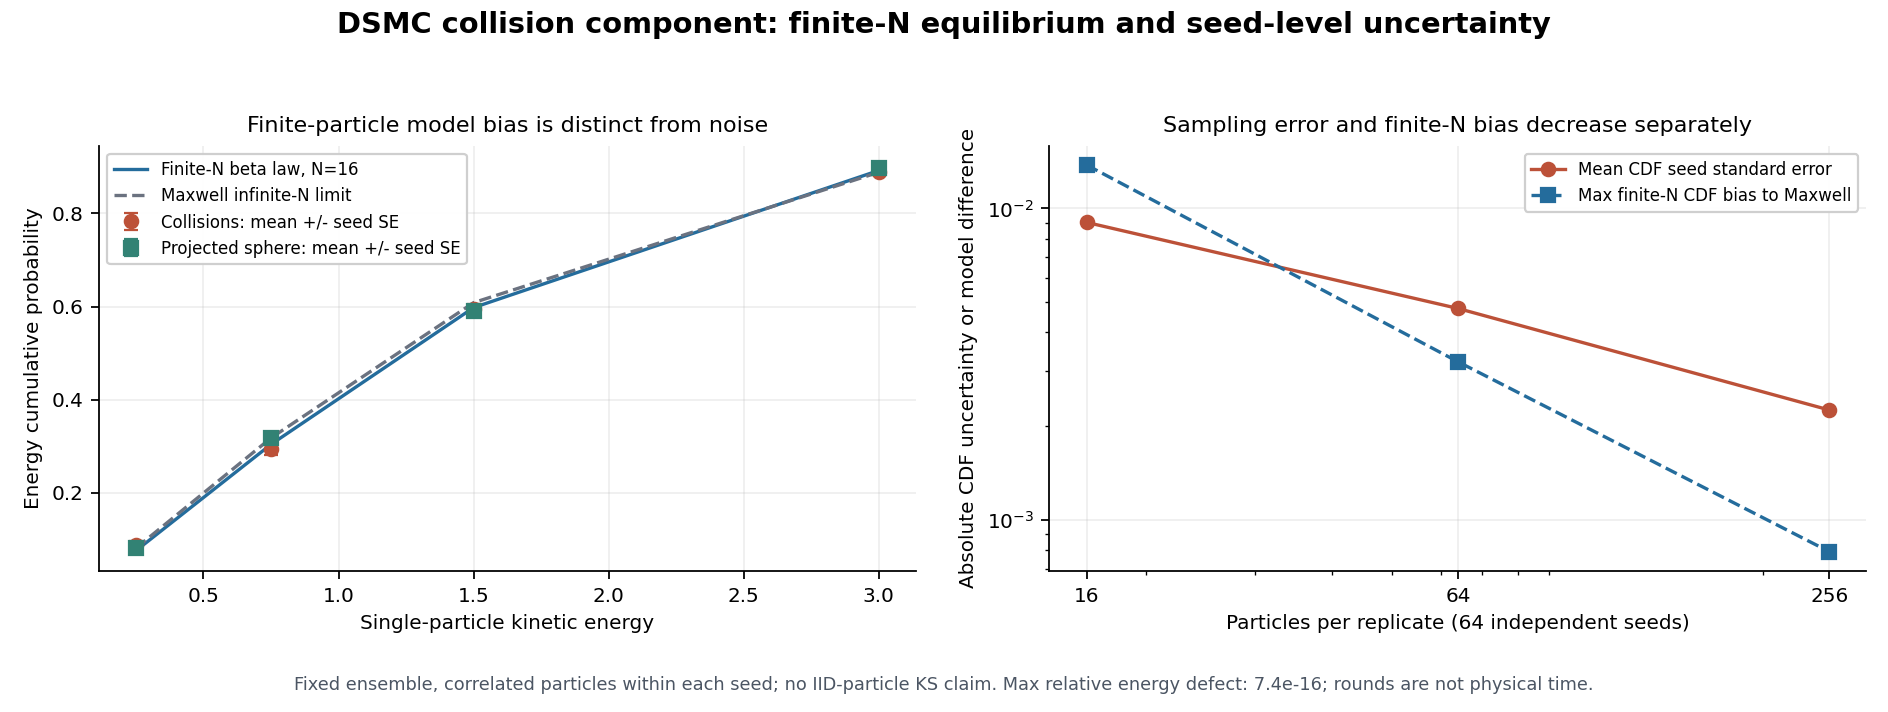

Values plotted in this chart, from the file beside it:
series, particles, seed, equilibrium_seed, fourth_moment, independent_fourth_moment, energy, cdf, independent_cdf, seeds, mean, standard_error, exact_finite_n, maxwell_limit, independent_mean, independent_standard_error, replicate_rmse, round, expected
dsmc-seed, 16, 310000, 410000, 2.649, 3.457, , , , , , , , , , , , , 
cdf-seed, 16, 310000, 410000, , , 0.25, 0.1875, 0.125, , , , , , , , , , 
cdf-seed, 16, 310000, 410000, , , 0.75, 0.3125, 0.3125, , , , , , , , , , 
cdf-seed, 16, 310000, 410000, , , 1.5, 0.625, 0.5, , , , , , , , , , 
cdf-seed, 16, 310000, 410000, , , 3.0, 0.875, 0.875, , , , , , , , , , 
dsmc-seed, 16, 310001, 410001, 2.084, 2.145, , , , , , , , , , , , , 
cdf-seed, 16, 310001, 410001, , , 0.25, 0.0625, 0.125, , , , , , , , , , 
cdf-seed, 16, 310001, 410001, , , 0.75, 0.3125, 0.3125, , , , , , , , , , 
cdf-seed, 16, 310001, 410001, , , 1.5, 0.5, 0.625, , , , , , , , , , 
cdf-seed, 16, 310001, 410001, , , 3.0, 0.9375, 0.9375, , , , , , , , , , 
dsmc-seed, 16, 310002, 410002, 6.326, 4.258, , , , , , , , , , , , , 
cdf-seed, 16, 310002, 410002, , , 0.25, 0.0625, 0.0, , , , , , , , , , 
cdf-seed, 16, 310002, 410002, , , 0.75, 0.25, 0.3125, , , , , , , , , , 
cdf-seed, 16, 310002, 410002, , , 1.5, 0.75, 0.5625, , , , , , , , , , 
cdf-seed, 16, 310002, 410002, , , 3.0, 0.8125, 0.875, , , , , , , , , , 
dsmc-seed, 16, 310003, 410003, 1.601, 1.462, , , , , , , , , , , , , 
cdf-seed, 16, 310003, 410003, , , 0.25, 0.25, 0.1875, , , , , , , , , , 
cdf-seed, 16, 310003, 410003, , , 0.75, 0.3125, 0.375, , , , , , , , , , 
cdf-seed, 16, 310003, 410003, , , 1.5, 0.5, 0.5625, , , , , , , , , , 
cdf-seed, 16, 310003, 410003, , , 3.0, 0.875, 0.875, , , , , , , , , , 
dsmc-seed, 16, 310004, 410004, 2.895, 1.614, , , , , , , , , , , , , 
cdf-seed, 16, 310004, 410004, , , 0.25, 0.0625, 0.125, , , , , , , , , , 
cdf-seed, 16, 310004, 410004, , , 0.75, 0.375, 0.3125, , , , , , , , , , 
cdf-seed, 16, 310004, 410004, , , 1.5, 0.5, 0.6875, , , , , , , , , , 
cdf-seed, 16, 310004, 410004, , , 3.0, 0.9375, 0.8125, , , , , , , , , , 
dsmc-seed, 16, 310005, 410005, 1.142, 1.328, , , , , , , , , , , , , 
cdf-seed, 16, 310005, 410005, , , 0.25, 0.0625, 0.1875, , , , , , , , , , 
cdf-seed, 16, 310005, 410005, , , 0.75, 0.3125, 0.375, , , , , , , , , , 
cdf-seed, 16, 310005, 410005, , , 1.5, 0.625, 0.6875, , , , , , , , , , 
cdf-seed, 16, 310005, 410005, , , 3.0, 0.875, 0.875, , , , , , , , , , 
dsmc-seed, 16, 310006, 410006, 2.31, 3.638, , , , , , , , , , , , , 
cdf-seed, 16, 310006, 410006, , , 0.25, 0.1875, 0.0625, , , , , , , , , , 
cdf-seed, 16, 310006, 410006, , , 0.75, 0.3125, 0.3125, , , , , , , , , , 
cdf-seed, 16, 310006, 410006, , , 1.5, 0.6875, 0.625, , , , , , , , , , 
cdf-seed, 16, 310006, 410006, , , 3.0, 0.875, 0.875, , , , , , , , , , 
dsmc-seed, 16, 310007, 410007, 2.109, 2.872, , , , , , , , , , , , , 
cdf-seed, 16, 310007, 410007, , , 0.25, 0.125, 0.0, , , , , , , , , , 
cdf-seed, 16, 310007, 410007, , , 0.75, 0.375, 0.3125, , , , , , , , , , 
cdf-seed, 16, 310007, 410007, , , 1.5, 0.4375, 0.625, , , , , , , , , , 
cdf-seed, 16, 310007, 410007, , , 3.0, 0.9375, 0.875, , , , , , , , , , 
dsmc-seed, 16, 310008, 410008, 2.591, 0.9964, , , , , , , , , , , , , 
cdf-seed, 16, 310008, 410008, , , 0.25, 0.0, 0.0, , , , , , , , , , 
cdf-seed, 16, 310008, 410008, , , 0.75, 0.1875, 0.4375, , , , , , , , , , 
cdf-seed, 16, 310008, 410008, , , 1.5, 0.6875, 0.75, , , , , , , , , , 
cdf-seed, 16, 310008, 410008, , , 3.0, 0.9375, 0.9375, , , , , , , , , , 
dsmc-seed, 16, 310009, 410009, 1.426, 1.032, , , , , , , , , , , , , 
cdf-seed, 16, 310009, 410009, , , 0.25, 0.0, 0.1875, , , , , , , , , , 
cdf-seed, 16, 310009, 410009, , , 0.75, 0.1875, 0.375, , , , , , , , , , 
cdf-seed, 16, 310009, 410009, , , 1.5, 0.5625, 0.625, , , , , , , , , , 
cdf-seed, 16, 310009, 410009, , , 3.0, 0.9375, 0.8125, , , , , , , , , , 
dsmc-seed, 16, 310010, 410010, 3.006, 3.346, , , , , , , , , , , , , 
cdf-seed, 16, 310010, 410010, , , 0.25, 0.0625, 0.0625, , , , , , , , , , 
cdf-seed, 16, 310010, 410010, , , 0.75, 0.3125, 0.25, , , , , , , , , , 
cdf-seed, 16, 310010, 410010, , , 1.5, 0.5, 0.5625, , , , , , , , , , 
cdf-seed, 16, 310010, 410010, , , 3.0, 0.9375, 0.875, , , , , , , , , , 
dsmc-seed, 16, 310011, 410011, 1.902, 0.9099, , , , , , , , , , , , , 
cdf-seed, 16, 310011, 410011, , , 0.25, 0.125, 0.0, , , , , , , , , , 
cdf-seed, 16, 310011, 410011, , , 0.75, 0.4375, 0.1875, , , , , , , , , , 
cdf-seed, 16, 310011, 410011, , , 1.5, 0.5625, 0.625, , , , , , , , , , 
cdf-seed, 16, 310011, 410011, , , 3.0, 0.8125, 0.9375, , , , , , , , , , 
... 936 more rows
